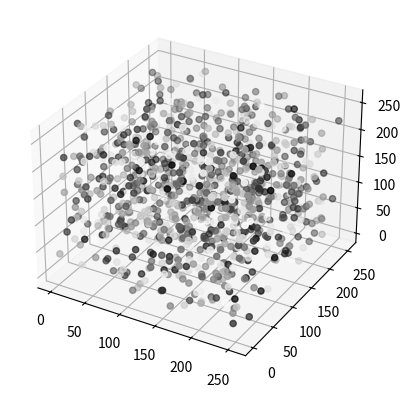

Write the Python code that produced this figure.
# 在0-255的3D范围随机生成散射点

import numpy as np
import matplotlib.pyplot as plt
from mpl_toolkits.mplot3d import Axes3D
from PIL import Image

np.random.seed(1)

# 定义散点的数量
num_points = 1000

# 在0-255的范围内生成随机的x，y，z坐标
x = np.random.randint(0, 256, num_points)
y = np.random.randint(0, 256, num_points)
z = np.random.randint(0, 256, num_points)

# 生成随机的灰度值
colors = np.random.rand(num_points)

# 创建一个三维的绘图
fig = plt.figure()
ax = fig.add_subplot(111, projection='3d')

# 使用scatter函数绘制散点
sc = ax.scatter(x, y, z, c=colors, cmap='gray')


plt.show()


pass
